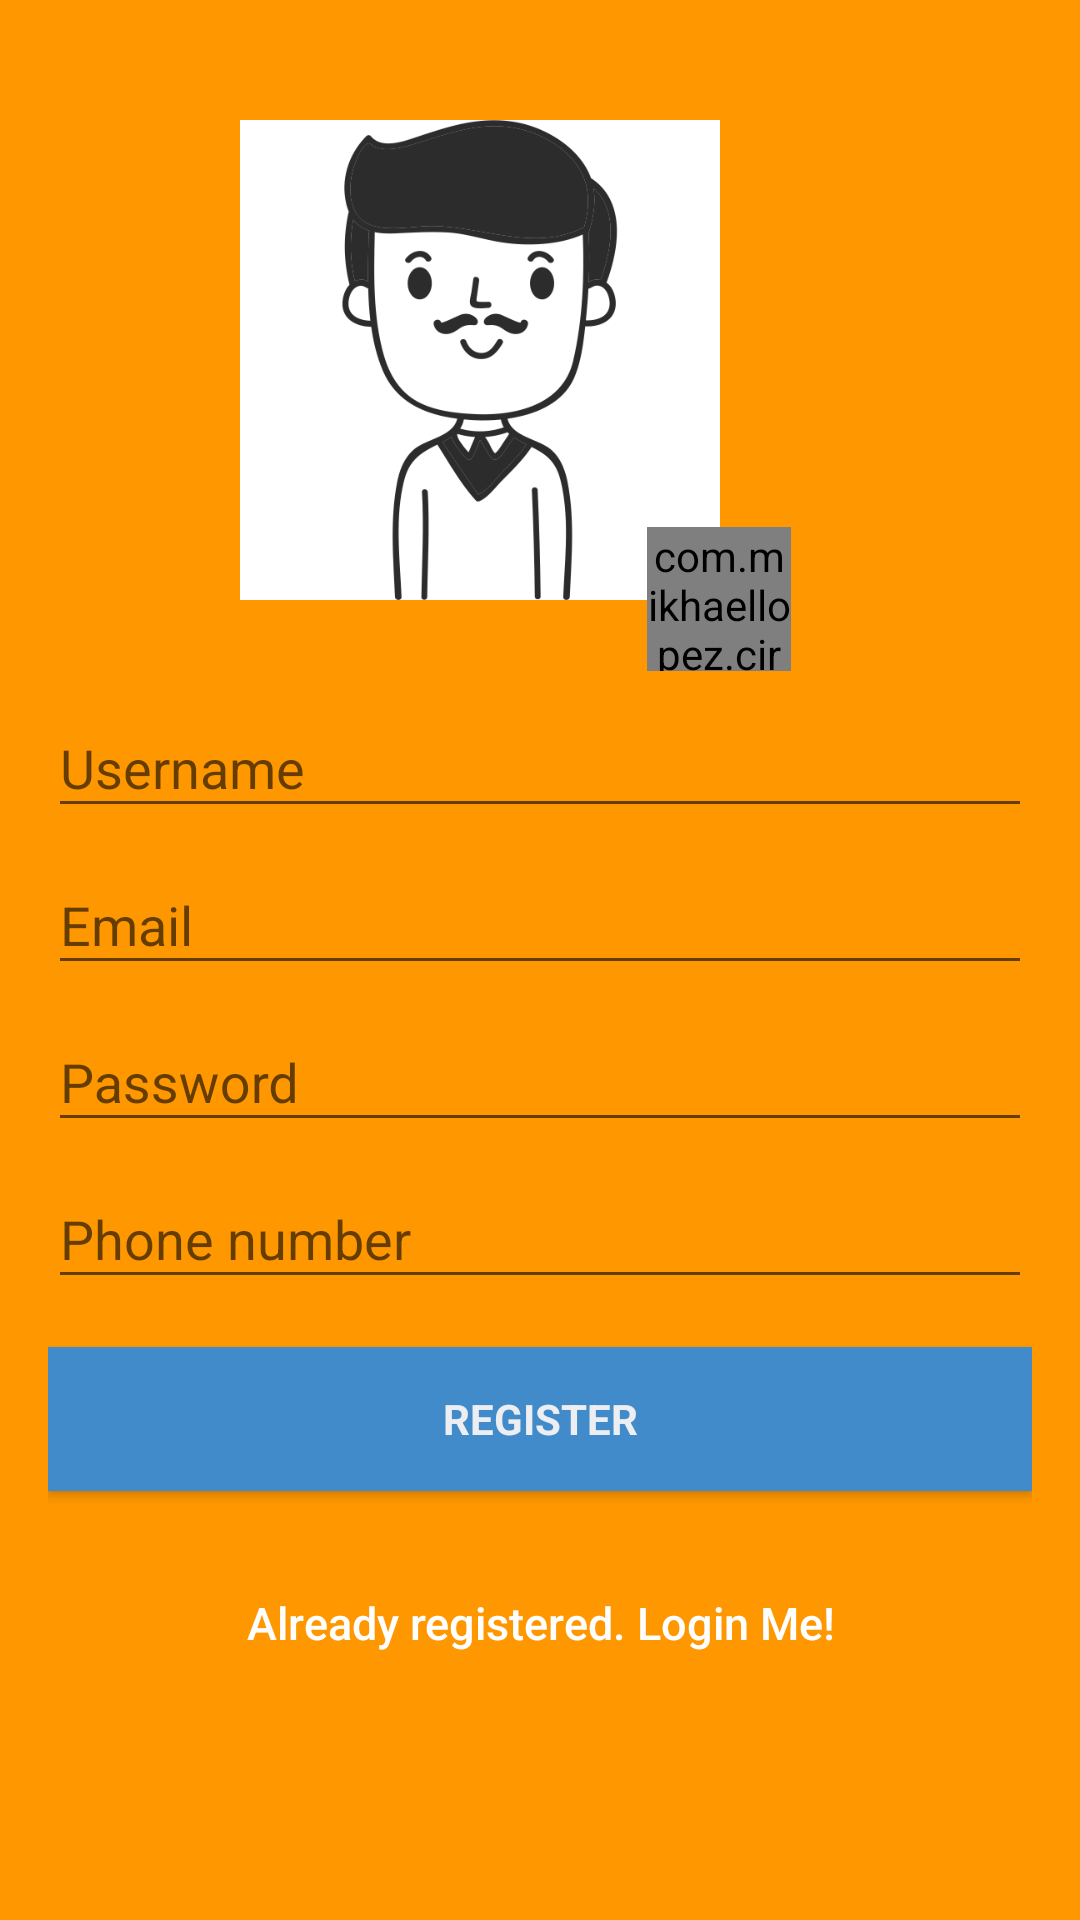

Write the Android layout XML for this screen, with the resource values it uses.
<!-- AndroidManifest.xml: application theme AppTheme -->
<!-- res/layout/activity_signup.xml -->
<?xml version="1.0" encoding="utf-8"?>
<android.support.design.widget.CoordinatorLayout xmlns:android="http://schemas.android.com/apk/res/android"
    xmlns:tools="http://schemas.android.com/tools"
    xmlns:app="http://schemas.android.com/apk/res-auto"
    android:layout_width="match_parent"
    android:layout_height="match_parent"
    android:fitsSystemWindows="true"
    android:background="@color/colorPrimary"
    tools:context="com.example.userapp.Information.SignupActivity"
    >
    <ScrollView
        android:layout_width="match_parent"
        android:layout_height="wrap_content"

        >

        <LinearLayout
            android:layout_width="fill_parent"
            android:layout_height="fill_parent"
            android:background="@color/colorPrimary"
            android:gravity="center"
            android:orientation="vertical"
            android:padding="@dimen/activity_horizontal_margin">

            <RelativeLayout
                android:id="@+id/linearLayoutOffer"
                android:layout_width="200dp"
                android:layout_height="wrap_content"
                android:layout_marginTop="24dp"
                app:layout_constraintEnd_toEndOf="parent"
                app:layout_constraintHorizontal_bias="0.497"
                app:layout_constraintStart_toStartOf="parent"
                app:layout_constraintTop_toTopOf="parent">
                <RelativeLayout
                    android:id="@+id/user_image11"
                    android:layout_width="@dimen/toolbar_profile_width"
                    android:layout_height="@dimen/toolbar_profile_width"
                    android:background="@color/white"
                    > 

                    <ImageView
                        android:id="@+id/user_image1"
                        android:layout_width="@dimen/toolbar_profile_width"
                        android:layout_height="@dimen/toolbar_profile_width"
                        android:src="@drawable/img_profile_1"


                        />
                </RelativeLayout>

                <com.mikhaellopez.circularimageview.CircularImageView
                    android:id="@+id/background_img_user1"
                    android:layout_width="48sp"
                    android:layout_height="48sp"
                    android:layout_alignBottom="@id/user_image11"
                    android:layout_alignEnd="@id/user_image11"
                    android:layout_alignRight="@id/user_image11"
                    android:layout_marginBottom="-24dp"
                    android:layout_marginEnd="-24dp"
                    android:layout_marginRight="-24dp"

                    android:scaleType="centerInside"
                    android:src="@drawable/background"
                    app:civ_border_color="@android:color/white"
                    app:civ_border_width="2sp"
                    app:civ_shadow="true"
                    app:civ_shadow_radius="1" />

                <ImageView
                    android:id="@+id/img_plus1"
                    android:layout_width="43sp"
                    android:layout_height="44sp"
                    android:layout_alignStart="@+id/background_img_user1"
                    android:layout_alignLeft="@+id/background_img_user1"
                    android:layout_alignTop="@+id/background_img_user1"
                    android:layout_alignEnd="@+id/background_img_user1"
                    android:layout_alignRight="@+id/background_img_user1"
                    android:layout_alignBottom="@+id/background_img_user1"
                    android:layout_marginStart="8dp"
                    android:layout_marginLeft="8dp"
                    android:layout_marginTop="8dp"
                    android:layout_marginEnd="8dp"
                    android:layout_marginRight="8dp"
                    android:layout_marginBottom="8dp"
                    android:contentDescription="@string/app_name"
                    android:cropToPadding="false"
                    android:src="@drawable/ic_camera"
                    android:tint="@android:color/white" />


            </RelativeLayout>


            <android.support.design.widget.TextInputLayout
                android:layout_width="match_parent"
                android:layout_height="wrap_content">

                <EditText
                    android:id="@+id/user_name_user1"
                    android:layout_width="match_parent"
                    android:layout_height="wrap_content"
                    android:hint="@string/username_title"
                    android:inputType="text"
                    android:maxLines="1"
                    android:singleLine="true"
                    android:focusable="true"
                    android:nextFocusDown="@id/email_user1"
                    android:textColor="@android:color/white" />

            </android.support.design.widget.TextInputLayout>

            <android.support.design.widget.TextInputLayout
                android:layout_width="match_parent"
                android:layout_height="wrap_content">

                <EditText
                    android:id="@+id/email_user1"
                    android:layout_width="match_parent"
                    android:layout_height="wrap_content"
                    android:hint="@string/email_title"
                    android:inputType="textEmailAddress"
                    android:maxLines="1"
                    android:singleLine="true"
                    android:focusable="true"
                    android:textColor="@android:color/white" />

            </android.support.design.widget.TextInputLayout>

            <android.support.design.widget.TextInputLayout
                android:layout_width="match_parent"
                android:layout_height="wrap_content">

                <EditText
                    android:id="@+id/password_user1"
                    android:layout_width="match_parent"
                    android:layout_height="wrap_content"
                    android:focusableInTouchMode="true"
                    android:hint="@string/hint_password"
                    android:nextFocusDown="@id/user_phone_user1"
                    android:imeOptions="actionUnspecified"
                    android:inputType="textPassword"
                    android:maxLines="1"
                    android:singleLine="true"
                    android:focusable="true"
                    android:textColor="@android:color/white" />

            </android.support.design.widget.TextInputLayout>

            <android.support.design.widget.TextInputLayout
                android:layout_width="match_parent"
                android:layout_height="wrap_content">

                <EditText
                    android:id="@+id/user_phone_user1"
                    android:layout_width="match_parent"
                    android:layout_height="wrap_content"
                    android:hint="@string/user_phone"
                    android:inputType="phone"
                    android:maxLines="1"
                    android:singleLine="true"
                    android:focusable="true"
                    android:textColor="@android:color/white" />

            </android.support.design.widget.TextInputLayout>


            <Button
                android:id="@+id/sign_up_button1"
                style="?android:textAppearanceSmall"
                android:layout_width="match_parent"
                android:layout_height="wrap_content"
                android:layout_marginTop="16dp"
                android:background="@color/bg_main"
                android:text="@string/action_sign_in_short"
                android:textColor="@color/btn_login_bg"
                android:textStyle="bold" />


            

            <Button
                android:id="@+id/sign_in_button1"
                android:layout_width="fill_parent"
                android:layout_height="wrap_content"
                android:layout_marginTop="20dip"
                android:background="@null"
                android:text="@string/btn_link_to_login"
                android:textAllCaps="false"
                android:textColor="@color/white"
                android:textSize="15dp" />


            <ProgressBar
                android:id="@+id/progressBar1"
                android:layout_width="30dp"
                android:layout_height="30dp"
                android:layout_gravity="center|bottom"
                android:layout_marginBottom="20dp"
                android:visibility="gone" />
        </LinearLayout>
    </ScrollView>
</android.support.design.widget.CoordinatorLayout>
<!-- resources referenced by this layout -->
<resources>
  <color name="bg_main">#428BCA</color>
  <color name="btn_login_bg">#ECEEF1</color>
  <color name="colorPrimary">#FF9800</color>
  <color name="white">#ffffff</color>
  <dimen name="activity_horizontal_margin">16dp</dimen>
  <dimen name="toolbar_profile_width">160sp</dimen>
  <!-- drawable img_profile_1: png bitmap (drawable, 45112 bytes) -->
  <string name="action_sign_in_short">Register</string>
  <string name="app_name">UserApp</string>
  <string name="btn_link_to_login">Already registered. Login Me!</string>
  <string name="email_title">Email</string>
  <string name="hint_password">Password</string>
  <string name="user_phone">Phone number</string>
  <string name="username_title">Username</string>
  <style name="AppTheme" parent="Base.Theme.AppCompat.Light.DarkActionBar">
          
          <item name="colorPrimary">@color/colorPrimary</item>
          <item name="colorPrimaryDark">@color/colorPrimaryDark</item>
          <item name="colorAccent">@color/colorAccent</item>
  
      </style>
  <color name="colorPrimaryDark">#F57C00</color>
  <color name="colorAccent">#068DE5</color>
</resources>
